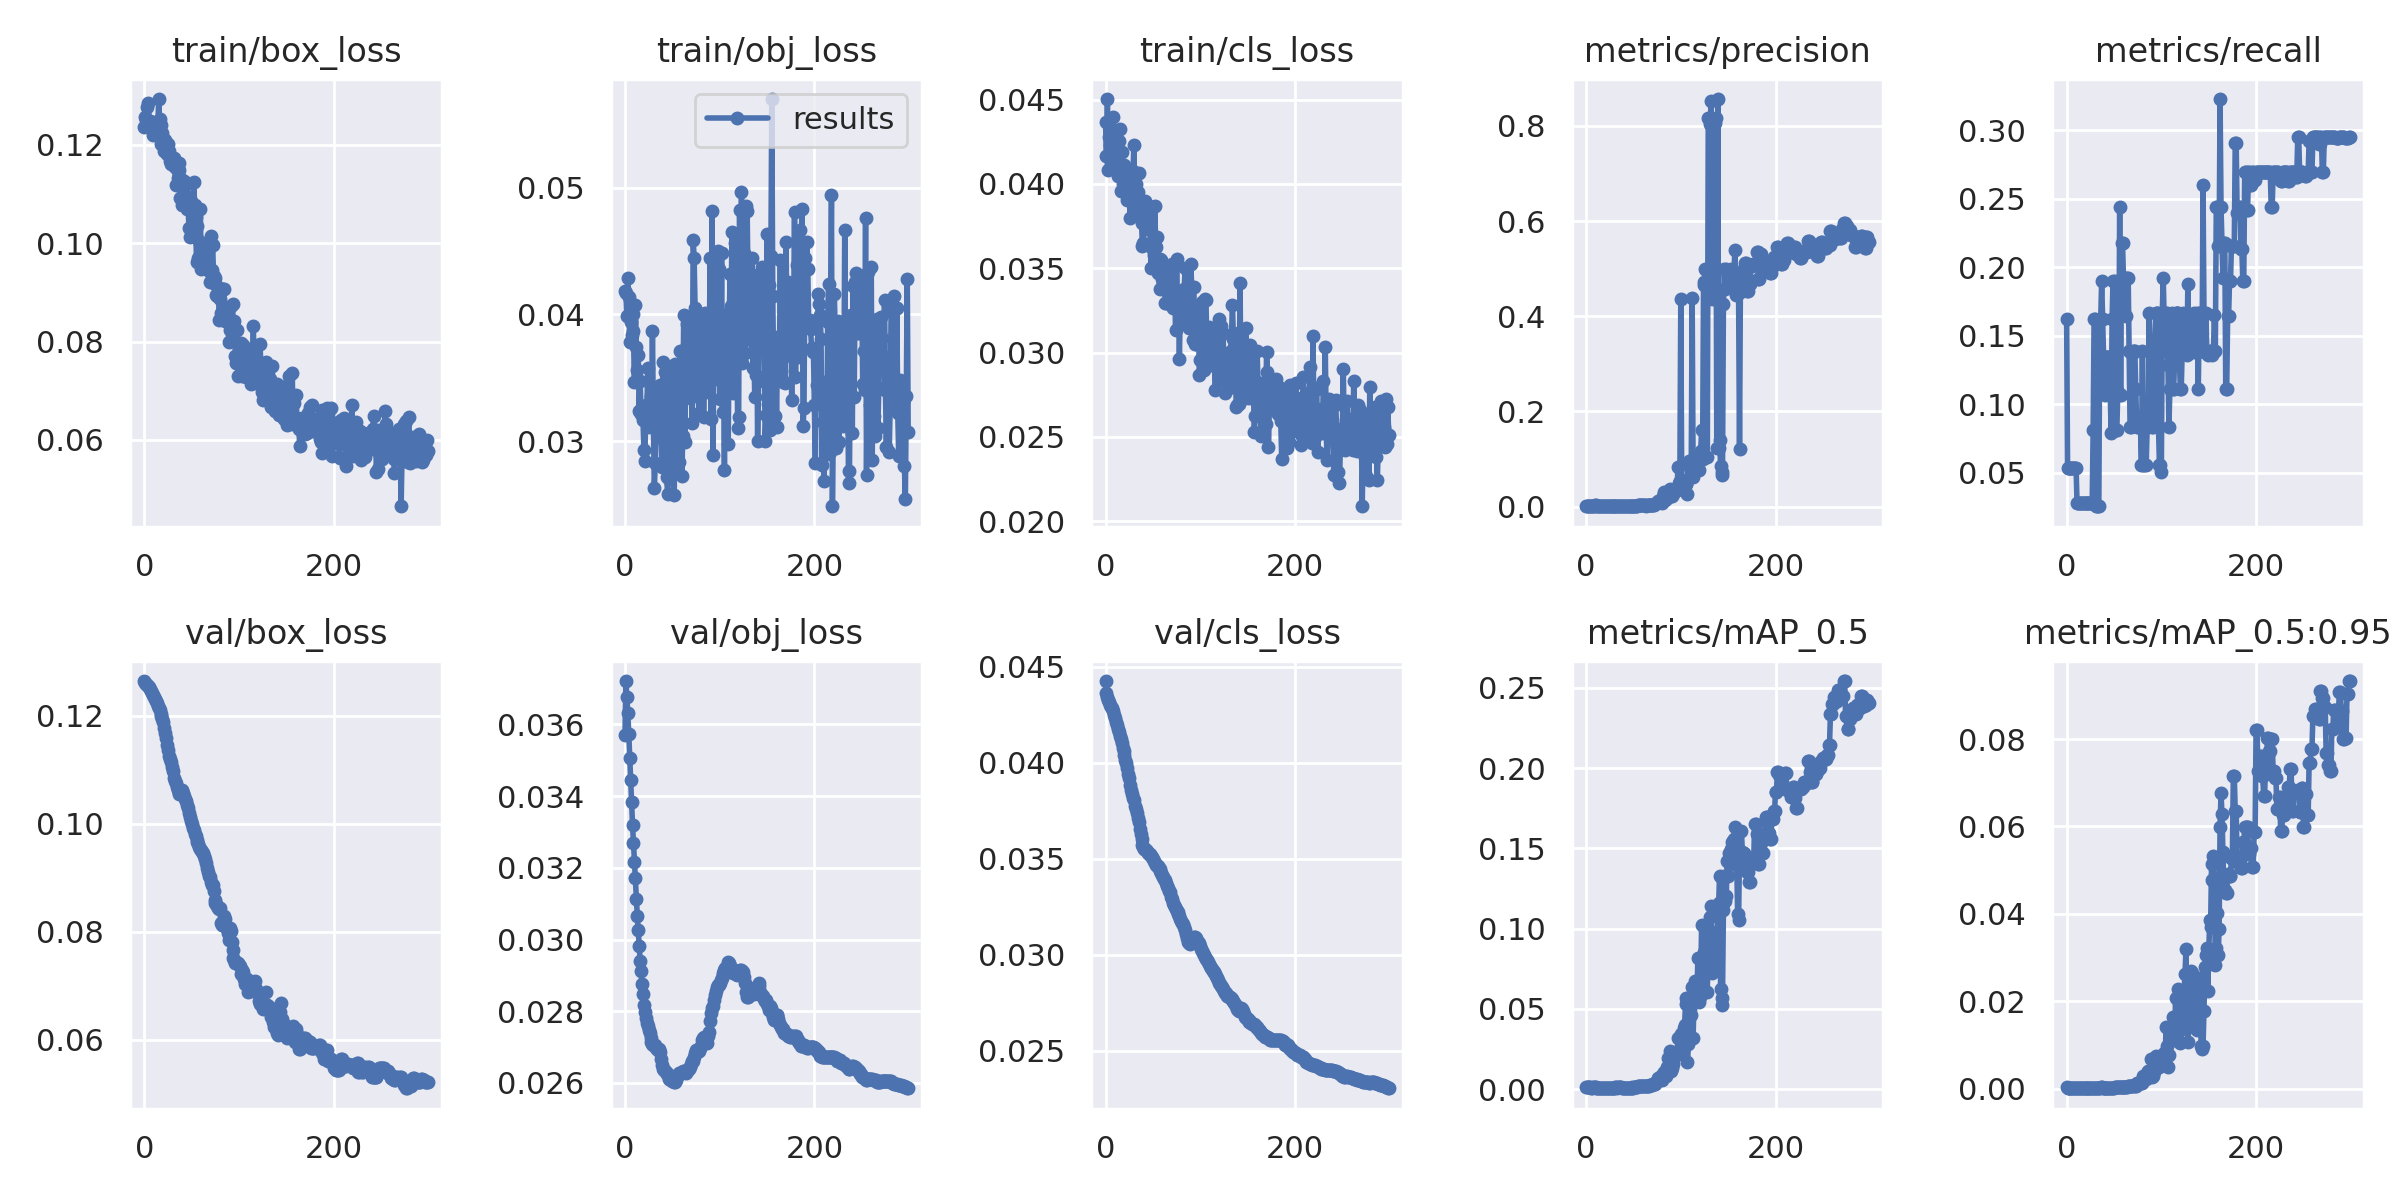

Data behind this chart, as committed beside it:
epoch, train/box_loss, train/obj_loss, train/cls_loss, metrics/precision, metrics/recall, metrics/mAP_0.5, metrics/mAP_0.5:0.95, val/box_loss, val/obj_loss, val/cls_loss, x/lr0, x/lr1, x/lr2
0, 0.1235, 0.04186, 0.04365, 0.002352, 0.1624, 0.001543, 0.0003072, 0.1264, 0.0357, 0.04425, 0, 0, 0.1
1, 0.1257, 0.04166, 0.04165, 0.001803, 0.05342, 0.001129, 0.0001758, 0.126, 0.03721, 0.0436, 9.9998e-06, 9.9998e-06, 0.09991
2, 0.125, 0.03984, 0.04503, 0.001882, 0.05342, 0.00103, 0.0001951, 0.1258, 0.03676, 0.04344, 1.9998e-05, 1.9998e-05, 0.09982
3, 0.1277, 0.04288, 0.04079, 0.001976, 0.05342, 0.001029, 0.0002127, 0.1257, 0.03631, 0.04327, 2.9993e-05, 2.9993e-05, 0.09973
4, 0.1284, 0.04135, 0.04277, 0.002021, 0.05342, 0.001027, 0.0001966, 0.1255, 0.03574, 0.04314, 3.9984e-05, 3.9984e-05, 0.09964
5, 0.1242, 0.0378, 0.04233, 0.002101, 0.05342, 0.0009342, 0.000189, 0.1252, 0.03508, 0.043, 4.9969e-05, 4.9969e-05, 0.09955
6, 0.1248, 0.03943, 0.04125, 0.002224, 0.05342, 0.0009396, 0.0001608, 0.125, 0.03446, 0.04289, 5.9947e-05, 5.9947e-05, 0.09946
7, 0.1242, 0.03835, 0.04325, 0.00236, 0.05342, 0.001186, 0.0002512, 0.1246, 0.03382, 0.04282, 6.9915e-05, 6.9915e-05, 0.09937
8, 0.1246, 0.04007, 0.04396, 0.002462, 0.05342, 0.001074, 0.0002445, 0.1242, 0.03319, 0.04267, 7.9874e-05, 7.9874e-05, 0.09928
9, 0.122, 0.03867, 0.04169, 0.00254, 0.05342, 0.001071, 0.0002473, 0.1239, 0.03268, 0.04247, 8.982e-05, 8.982e-05, 0.09919
10, 0.1224, 0.03467, 0.04224, 0.002594, 0.05342, 0.001074, 0.0002479, 0.1235, 0.03217, 0.04231, 9.9753e-05, 9.9753e-05, 0.0991
11, 0.1244, 0.04078, 0.04264, 0.001455, 0.02778, 0.0007522, 0.0001936, 0.1231, 0.03172, 0.0421, 0.0001097, 0.0001097, 0.09901
12, 0.1228, 0.0374, 0.0414, 0.001474, 0.02778, 0.0007519, 0.0001931, 0.1227, 0.03114, 0.04195, 0.0001196, 0.0001196, 0.09892
13, 0.1242, 0.03563, 0.04047, 0.001479, 0.02778, 0.0005369, 0.0001393, 0.1223, 0.03066, 0.04177, 0.0001295, 0.0001295, 0.09883
14, 0.1219, 0.03682, 0.04253, 0.001514, 0.02778, 0.0005366, 0.000139, 0.1218, 0.03026, 0.0416, 0.0001393, 0.0001393, 0.09874
15, 0.1293, 0.03235, 0.04328, 0.001575, 0.02778, 0.0005434, 0.0001293, 0.1214, 0.02982, 0.0414, 0.0001492, 0.0001492, 0.09865
16, 0.1253, 0.03474, 0.03959, 0.001678, 0.02778, 0.0005518, 0.0001307, 0.121, 0.02941, 0.04123, 0.000159, 0.000159, 0.09856
17, 0.1201, 0.03218, 0.04186, 0.00173, 0.02778, 0.0005572, 0.0001551, 0.1203, 0.02913, 0.041, 0.0001688, 0.0001688, 0.09847
18, 0.124, 0.0327, 0.03997, 0.001905, 0.02778, 0.0005718, 0.0001592, 0.12, 0.02875, 0.04079, 0.0001786, 0.0001786, 0.09838
19, 0.1225, 0.0317, 0.04113, 0.002081, 0.02778, 0.0005831, 0.0001361, 0.1194, 0.02847, 0.0406, 0.0001883, 0.0001883, 0.09829
20, 0.1208, 0.02933, 0.04013, 0.002057, 0.02778, 0.000578, 0.000142, 0.1187, 0.02818, 0.04039, 0.000198, 0.000198, 0.0982
21, 0.1187, 0.02845, 0.04102, 0.002206, 0.02778, 0.0008122, 0.0001682, 0.1178, 0.02797, 0.04016, 0.0002077, 0.0002077, 0.09811
22, 0.1209, 0.03288, 0.0397, 0.002235, 0.02778, 0.0008064, 0.0001671, 0.1168, 0.02781, 0.03995, 0.0002174, 0.0002174, 0.09802
23, 0.1185, 0.03194, 0.03904, 0.002218, 0.02778, 0.0008007, 0.0001662, 0.1158, 0.02766, 0.03971, 0.000227, 0.000227, 0.09793
24, 0.118, 0.03578, 0.04057, 0.002124, 0.02778, 0.0009014, 0.0001559, 0.1145, 0.0276, 0.03939, 0.0002366, 0.0002366, 0.09784
25, 0.1201, 0.03112, 0.0395, 0.00187, 0.02778, 0.000763, 0.0001521, 0.1136, 0.02748, 0.0392, 0.0002462, 0.0002462, 0.09775
26, 0.1187, 0.03307, 0.038, 0.001263, 0.02778, 0.0006099, 0.0001527, 0.1125, 0.02738, 0.03885, 0.0002557, 0.0002557, 0.09766
27, 0.1168, 0.03354, 0.03958, 0.001134, 0.02778, 0.0007358, 0.0001593, 0.112, 0.02725, 0.03859, 0.0002652, 0.0002652, 0.09756
28, 0.1162, 0.03141, 0.0403, 0.001295, 0.0812, 0.0006188, 0.0001221, 0.1113, 0.02715, 0.03838, 0.0002746, 0.0002746, 0.09748
29, 0.1168, 0.03872, 0.04077, 0.001417, 0.1624, 0.0009228, 0.0001664, 0.1104, 0.02707, 0.03816, 0.000284, 0.000284, 0.09738
30, 0.1166, 0.03151, 0.04231, 0.001413, 0.1624, 0.000942, 0.0001546, 0.1097, 0.02705, 0.03803, 0.0002934, 0.0002934, 0.09729
31, 0.1173, 0.02632, 0.03836, 0.002221, 0.02564, 0.001082, 0.0001968, 0.1085, 0.02707, 0.03776, 0.0003027, 0.0003027, 0.0972
32, 0.1155, 0.0283, 0.03998, 0.00213, 0.02564, 0.001077, 0.0001717, 0.1078, 0.02705, 0.0376, 0.000312, 0.000312, 0.09711
33, 0.1119, 0.03167, 0.03954, 0.002046, 0.02564, 0.0009152, 0.0001592, 0.1074, 0.02699, 0.03736, 0.0003212, 0.0003212, 0.09702
34, 0.1151, 0.0335, 0.0395, 0.001998, 0.02564, 0.001076, 0.0001719, 0.1068, 0.02696, 0.03713, 0.0003304, 0.0003304, 0.09693
35, 0.1133, 0.03032, 0.04067, 0.001931, 0.1624, 0.001437, 0.0002406, 0.1061, 0.02692, 0.03693, 0.0003395, 0.0003395, 0.09684
36, 0.1163, 0.03063, 0.03834, 0.001973, 0.1624, 0.001408, 0.0002982, 0.1058, 0.02693, 0.03653, 0.0003486, 0.0003486, 0.09675
37, 0.1149, 0.0344, 0.03802, 0.001655, 0.1902, 0.001128, 0.0002632, 0.1055, 0.02687, 0.03629, 0.0003577, 0.0003577, 0.09666
38, 0.1092, 0.03163, 0.03769, 0.001474, 0.1624, 0.0009063, 0.0002197, 0.1059, 0.02666, 0.036, 0.0003666, 0.0003666, 0.09657
39, 0.1129, 0.02793, 0.0363, 0.001198, 0.1346, 0.0007244, 0.000164, 0.1061, 0.02651, 0.03571, 0.0003756, 0.0003756, 0.09648
40, 0.1078, 0.03622, 0.03651, 0.001033, 0.1068, 0.0005818, 0.0001079, 0.1062, 0.02638, 0.03558, 0.0003844, 0.0003844, 0.09638
41, 0.1113, 0.032, 0.03822, 0.001273, 0.1346, 0.000743, 0.000123, 0.1057, 0.02635, 0.03551, 0.0003932, 0.0003932, 0.09629
42, 0.1126, 0.03544, 0.03898, 0.001193, 0.1346, 0.0007282, 0.0001636, 0.1051, 0.02633, 0.03549, 0.000402, 0.000402, 0.0962
43, 0.1117, 0.03118, 0.03786, 0.001197, 0.1346, 0.000729, 8.4096e-05, 0.1046, 0.0263, 0.03547, 0.0004107, 0.0004107, 0.09611
44, 0.1096, 0.02718, 0.03865, 0.00119, 0.1346, 0.0007372, 8.4973e-05, 0.1041, 0.02625, 0.03541, 0.0004193, 0.0004193, 0.09602
45, 0.107, 0.02582, 0.03825, 0.001193, 0.1346, 0.0007367, 0.0001491, 0.1034, 0.02626, 0.03529, 0.0004279, 0.0004279, 0.09593
46, 0.1078, 0.02703, 0.03872, 0.0009107, 0.109, 0.0005632, 0.00012, 0.1028, 0.02618, 0.03524, 0.0004364, 0.0004364, 0.09584
47, 0.1031, 0.03562, 0.03724, 0.001543, 0.07906, 0.0008295, 0.0001344, 0.102, 0.02611, 0.03526, 0.0004449, 0.0004449, 0.09574
48, 0.1013, 0.03422, 0.03499, 0.001531, 0.1624, 0.0009796, 0.0001856, 0.1012, 0.02611, 0.03515, 0.0004533, 0.0004533, 0.09565
49, 0.1085, 0.03167, 0.03621, 0.001753, 0.1902, 0.001218, 0.0002429, 0.1005, 0.02607, 0.0351, 0.0004616, 0.0004616, 0.09556
50, 0.102, 0.03404, 0.03644, 0.001536, 0.1624, 0.0009597, 0.0002504, 0.09996, 0.02605, 0.03498, 0.0004699, 0.0004699, 0.09547
51, 0.1058, 0.03294, 0.03581, 0.00177, 0.1902, 0.001187, 0.0003609, 0.09927, 0.02608, 0.03487, 0.000478, 0.000478, 0.09538
52, 0.1123, 0.02572, 0.03872, 0.001796, 0.0812, 0.001173, 0.0003751, 0.09876, 0.02604, 0.03479, 0.0004862, 0.0004862, 0.09529
53, 0.1078, 0.0361, 0.03628, 0.001825, 0.0812, 0.001164, 0.0003789, 0.0981, 0.02604, 0.0347, 0.0004942, 0.0004942, 0.09519
54, 0.1052, 0.03552, 0.03685, 0.002329, 0.109, 0.001312, 0.0004107, 0.09767, 0.0261, 0.03464, 0.0005022, 0.0005022, 0.0951
55, 0.09611, 0.02765, 0.03474, 0.002533, 0.1068, 0.00168, 0.0003527, 0.09692, 0.0262, 0.0346, 0.0005101, 0.0005101, 0.09501
56, 0.1035, 0.03389, 0.03528, 0.002592, 0.2436, 0.001906, 0.0003484, 0.0965, 0.02621, 0.03454, 0.0005179, 0.0005179, 0.09492
57, 0.09702, 0.02835, 0.03379, 0.002559, 0.1068, 0.001847, 0.0003717, 0.09614, 0.02628, 0.03445, 0.0005257, 0.0005257, 0.09483
58, 0.1004, 0.03715, 0.03556, 0.002777, 0.218, 0.001892, 0.0003611, 0.09569, 0.02628, 0.03436, 0.0005333, 0.0005333, 0.09473
59, 0.1069, 0.03432, 0.03546, 0.002812, 0.218, 0.001946, 0.000453, 0.09527, 0.02626, 0.03427, 0.0005409, 0.0005409, 0.09464
... 240 more rows
